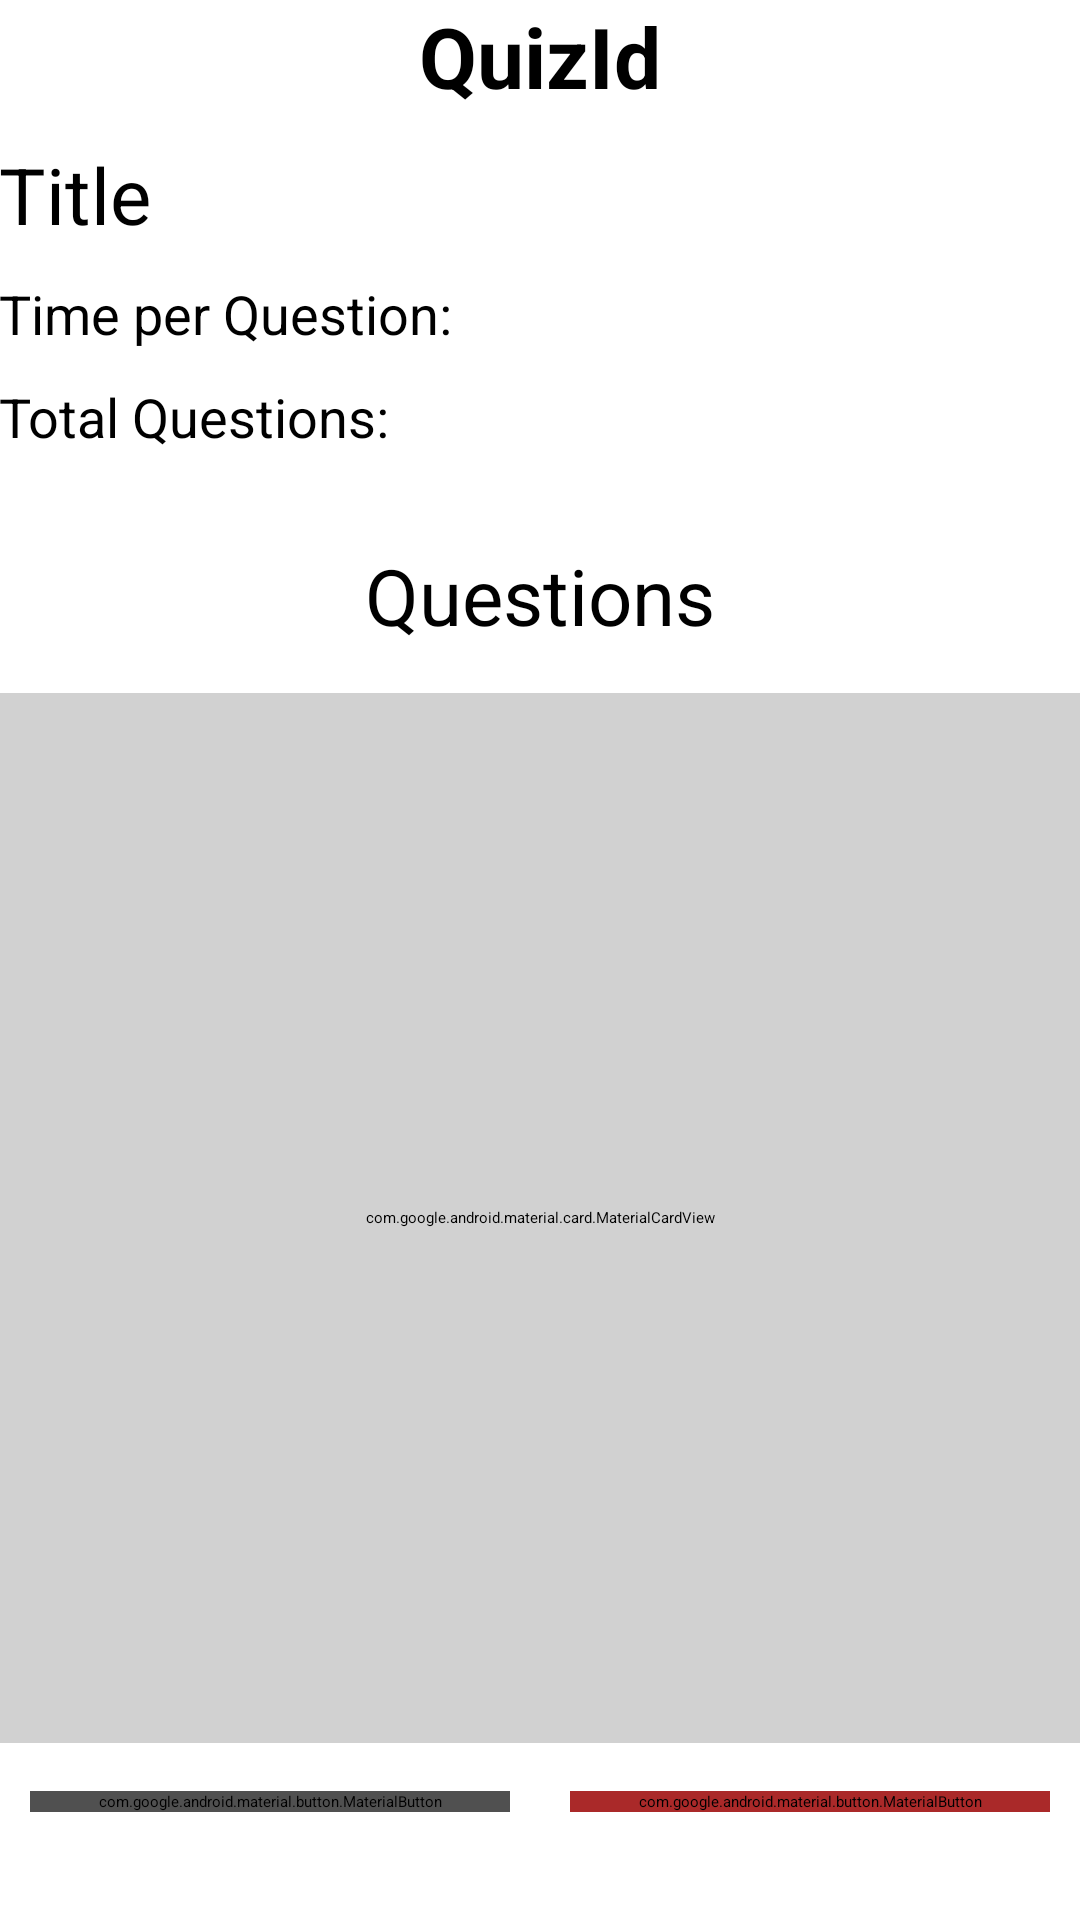

Reconstruct the res/layout file that produces this screen, plus the resources it refers to.
<!-- AndroidManifest.xml: application theme Theme.MOB22 -->
<!-- res/layout/fragment_details.xml -->
<LinearLayout xmlns:android="http://schemas.android.com/apk/res/android"
    xmlns:app="http://schemas.android.com/apk/res-auto"
    xmlns:tools="http://schemas.android.com/tools"
    android:layout_width="match_parent"
    android:layout_height="match_parent"
    android:layout_margin="@dimen/s"
    android:fitsSystemWindows="true"
    android:orientation="vertical"
    tools:context=".ui.teacher.details.DetailsFragment">

    <LinearLayout
        android:layout_width="match_parent"
        android:layout_height="wrap_content"
        android:orientation="vertical"
        android:padding="@dimen/xl">

        <TextView
            android:id="@+id/tvQuizId"
            android:layout_width="wrap_content"
            android:layout_height="wrap_content"
            android:layout_gravity="center"
            android:layout_marginBottom="10dp"
            android:text="QuizId"
            android:textSize="28sp"
            android:textStyle="bold" />

        <TextView
            android:id="@+id/tvTitle"
            android:layout_width="wrap_content"
            android:layout_height="wrap_content"
            android:text="Title"
            android:textSize="26sp" />

        <TextView
            android:id="@+id/tvTimePerQuestion"
            android:layout_width="wrap_content"
            android:layout_height="wrap_content"
            android:layout_marginTop="10dp"
            android:layout_marginBottom="10dp"
            android:text="Time per Question:"
            android:textSize="18sp" />

        <TextView
            android:id="@+id/tvTotalQuestions"
            android:layout_width="wrap_content"
            android:layout_height="wrap_content"
            android:layout_marginBottom="30dp"
            android:text="Total Questions:"
            android:textSize="18sp" />

        <TextView
            android:layout_width="wrap_content"
            android:layout_height="wrap_content"
            android:layout_gravity="center"
            android:layout_marginBottom="15dp"
            android:text="Questions"
            android:textSize="26sp" />

        <com.google.android.material.card.MaterialCardView
            android:layout_width="match_parent"
            android:layout_height="350dp"
            android:layout_marginBottom="16dp"
            android:backgroundTint="@color/lightGray"
            app:cardCornerRadius="8dp"
            app:cardElevation="4dp">

            <ScrollView
                android:layout_width="match_parent"
                android:layout_height="match_parent"
                android:padding="22dp">

                <TextView
                    android:id="@+id/tvQuestionsList"
                    android:layout_width="match_parent"
                    android:layout_height="wrap_content"
                    android:text="Question List"
                    android:textSize="20sp" />
            </ScrollView>
        </com.google.android.material.card.MaterialCardView>
    </LinearLayout>

    
    <LinearLayout
        android:layout_width="match_parent"
        android:layout_height="wrap_content"
        android:layout_marginBottom="@dimen/l"
        android:gravity="center"
        android:orientation="horizontal">

        <com.google.android.material.button.MaterialButton
            android:id="@+id/btnEdit"
            android:layout_width="160dp"
            android:layout_height="wrap_content"
            android:backgroundTint="@color/darkGray"
            android:text="Edit"
            app:cornerRadius="6dp" />

        <Space
            android:layout_width="20dp"
            android:layout_height="0dp" />

        <com.google.android.material.button.MaterialButton
            android:id="@+id/btnDelete"
            android:layout_width="160dp"
            android:layout_height="wrap_content"
            android:backgroundTint="@color/error"
            android:text="Delete"
            app:cornerRadius="6dp" />
    </LinearLayout>

</LinearLayout>
<!-- resources referenced by this layout -->
<resources>
  <color name="darkGray">#505050</color>
  <color name="error">#AA2929</color>
  <color name="lightGray">#D1D1D1</color>
</resources>
